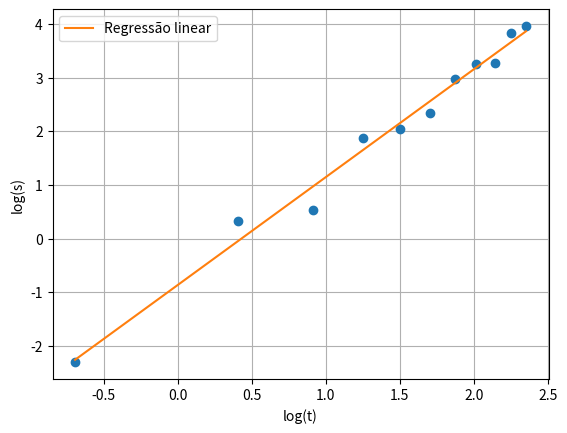

Reproduce this figure in Python.
# -*- coding: utf-8 -*-
"""
Created on Fri Apr  8 17:48:23 2022

@author: Alexandre 107849
"""


import numpy as np
import matplotlib.pyplot as plt

x = np.array([0.5, 1.5, 2.5, 3.5, 4.5, 5.5, 6.5, 7.5, 8.5, 9.5, 10.5])
y = np.array([0.1, 1.4, 1.7, 6.5, 7.7, 10.4, 19.5, 26.1, 26.5, 45.9, 52.5])

x = np.log(x)
y = np.log(y)

##Regressao linear
N = len(x)

xy = x*y
sumxy = xy.sum()
sumx = x.sum()
sumy = y.sum()

xx = np.square(x)
sumxx = xx.sum()
yy = np.square(y)
sumyy = yy.sum()


m = (N*sumxy - sumx*sumy)/(N*sumxx - (sumx)**2)
b = (sumxx*sumy - sumx*sumxy)/(N*sumxx - (sumx)**2)
r_num = (N * sumxy - sumx * sumy)**2
r_den  = (N * sumxx - (sumx)**2) * (N * sumyy - (sumy)**2)
r2 = r_num/r_den

m_erro = np.abs(m) * np.sqrt(((1/r2) - 1) / (N - 2))
b_erro = m_erro * np.sqrt(sumxx/N)


plt.plot(x, y, "o")
plt.plot(x, m*x+b, label="Regressão linear")


plt.xlabel("log(t)")
plt.ylabel("log(s)")
plt.grid()
plt.legend()

print("m +/- m_erro = {:0.8f} +/- {:0.8f}".format(m,m_erro))
print("b +/- b_erro = {:0.8f} +/- {:0.8f}".format(b,b_erro))
print("r2 = {:0.8f}".format(r2))